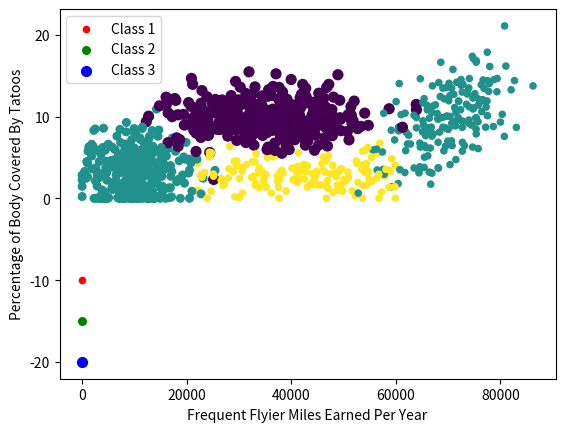

Write Python code to recreate this figure.
'''
Created on Oct 6, 2010

@author: Peter
'''
from numpy import *
import matplotlib
import matplotlib.pyplot as plt
from matplotlib.patches import Rectangle


n = 1000 #number of points to create
xcord = zeros((n))
ycord = zeros((n))
markers =[]
colors =[]
fw = open('testSet.txt','w')
for i in range(n):
    [r0,r1] = random.standard_normal(2)
    myClass = random.uniform(0,1)
    if (myClass <= 0.16):
        fFlyer = random.uniform(22000, 60000)
        tats = 3 + 1.6*r1
        markers.append(20)
        colors.append(2.1)
        classLabel = 1 #'didntLike'
        print (("%d, %f, class1") % (fFlyer, tats))
    elif ((myClass > 0.16) and (myClass <= 0.33)):
        fFlyer = 6000*r0 + 70000
        tats = 10 + 3*r1 + 2*r0
        markers.append(20)
        colors.append(1.1)
        classLabel = 1 #'didntLike'
        print (("%d, %f, class1") % (fFlyer, tats))
    elif ((myClass > 0.33) and (myClass <= 0.66)):
        fFlyer = 5000*r0 + 10000
        tats = 3 + 2.8*r1
        markers.append(30)
        colors.append(1.1)
        classLabel = 2 #'smallDoses'
        print (("%d, %f, class2") % (fFlyer, tats))
    else:
        fFlyer = 10000*r0 + 35000
        tats = 10 + 2.0*r1
        markers.append(50)
        colors.append(0.1)
        classLabel = 3 #'largeDoses'
        print (("%d, %f, class3") % (fFlyer, tats))
    if (tats < 0): tats =0
    if (fFlyer < 0): fFlyer =0
    xcord[i] = fFlyer; ycord[i]=tats
    fw.write("%d\t%f\t%f\t%d\n" % (fFlyer, tats, random.uniform(0.0, 1.7), classLabel))

fw.close()
fig = plt.figure()
ax = fig.add_subplot(111)
ax.scatter(xcord,ycord, c=colors, s=markers)
type1 = ax.scatter([-10], [-10], s=20, c='red')
type2 = ax.scatter([-10], [-15], s=30, c='green')
type3 = ax.scatter([-10], [-20], s=50, c='blue')
ax.legend([type1, type2, type3], ["Class 1", "Class 2", "Class 3"], loc=2)
#ax.axis([-5000,100000,-2,25])
plt.xlabel('Frequent Flyier Miles Earned Per Year')
plt.ylabel('Percentage of Body Covered By Tatoos')
plt.show()
